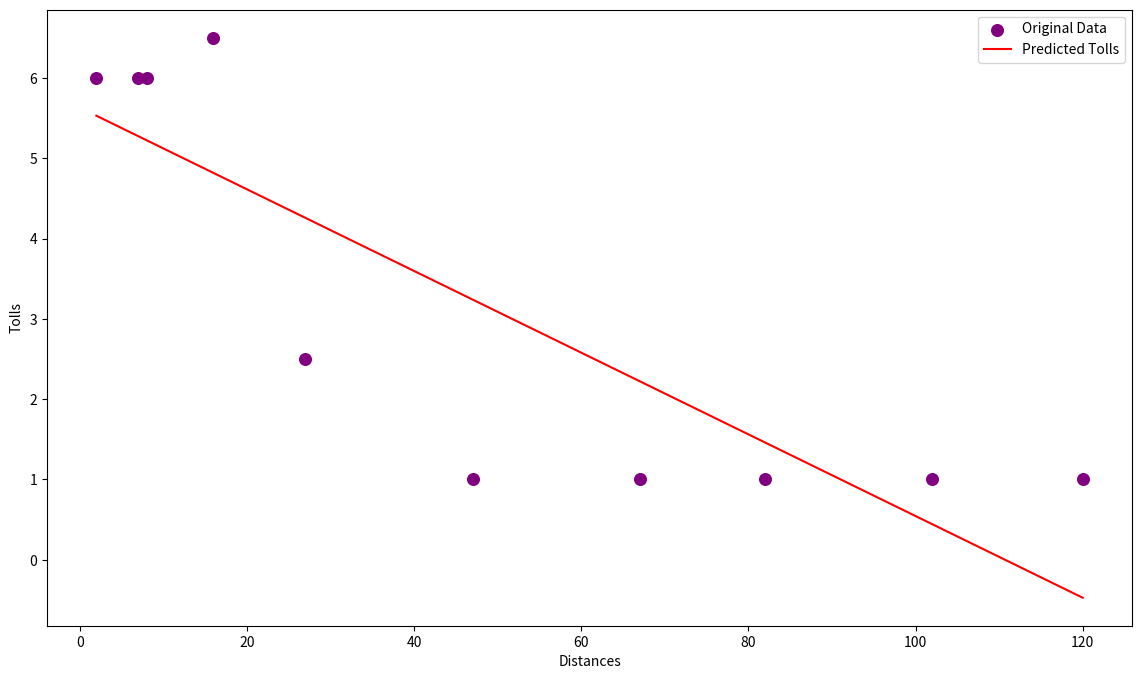
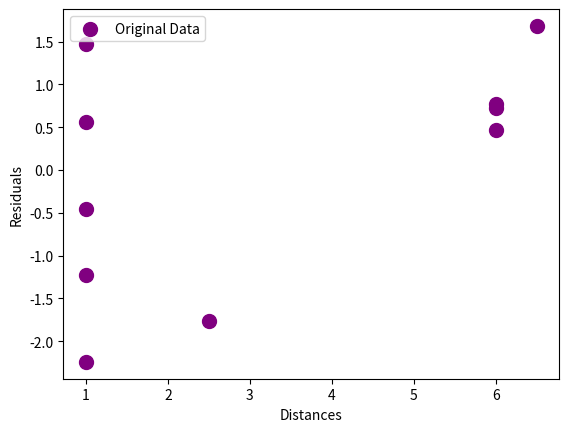

The matplotlib source for these figures, in order:
import numpy as np
import matplotlib.pyplot as plt

# the distance away from Time Square
distances = [2, 7, 8, 16, 27, 47, 67, 82, 102, 120]
ones = np.ones_like(distances)

matrix = np.vstack([ones, distances]).T


# Cost of tolls USD (Y)
tolls = [6.00, 6.00, 6.00, 6.50, 2.50, 1.00, 1.00, 1.00, 1.00, 1.00]

# calculate the line of the best fit
vector_best_fit = np.linalg.inv(matrix.T @ matrix) @ matrix.T @ np.array(tolls)

# get parameters
intercept = vector_best_fit[0]
slope = vector_best_fit[1]
print('Intercept: ', intercept)
print('Slope: ', slope)

# get the predictions
tolls_pred = matrix @ vector_best_fit

# Calculate the R2 score
residuals = np.array(tolls) - np.array(tolls_pred)
SS_pred = np.sum((np.array(tolls) - np.array(tolls_pred))**2)
SS_total = np.sum((np.array(tolls) - np.array(tolls).mean())**2)

R2_score = 1 - (SS_pred / SS_total)
print('R2 Score: ', R2_score)

figure = plt.figure(figsize=(14, 8))

plt.scatter(distances, tolls, color='purple', s=70, label='Original Data')
plt.plot(distances, tolls_pred, color='red', label='Predicted Tolls')

plt.legend()
plt.xlabel('Distances')
plt.ylabel('Tolls')
plt.show()

plt.scatter(tolls, residuals, color='purple', s=100, label='Original Data')

plt.legend()
plt.xlabel('Distances')
plt.ylabel('Residuals')
plt.show()
